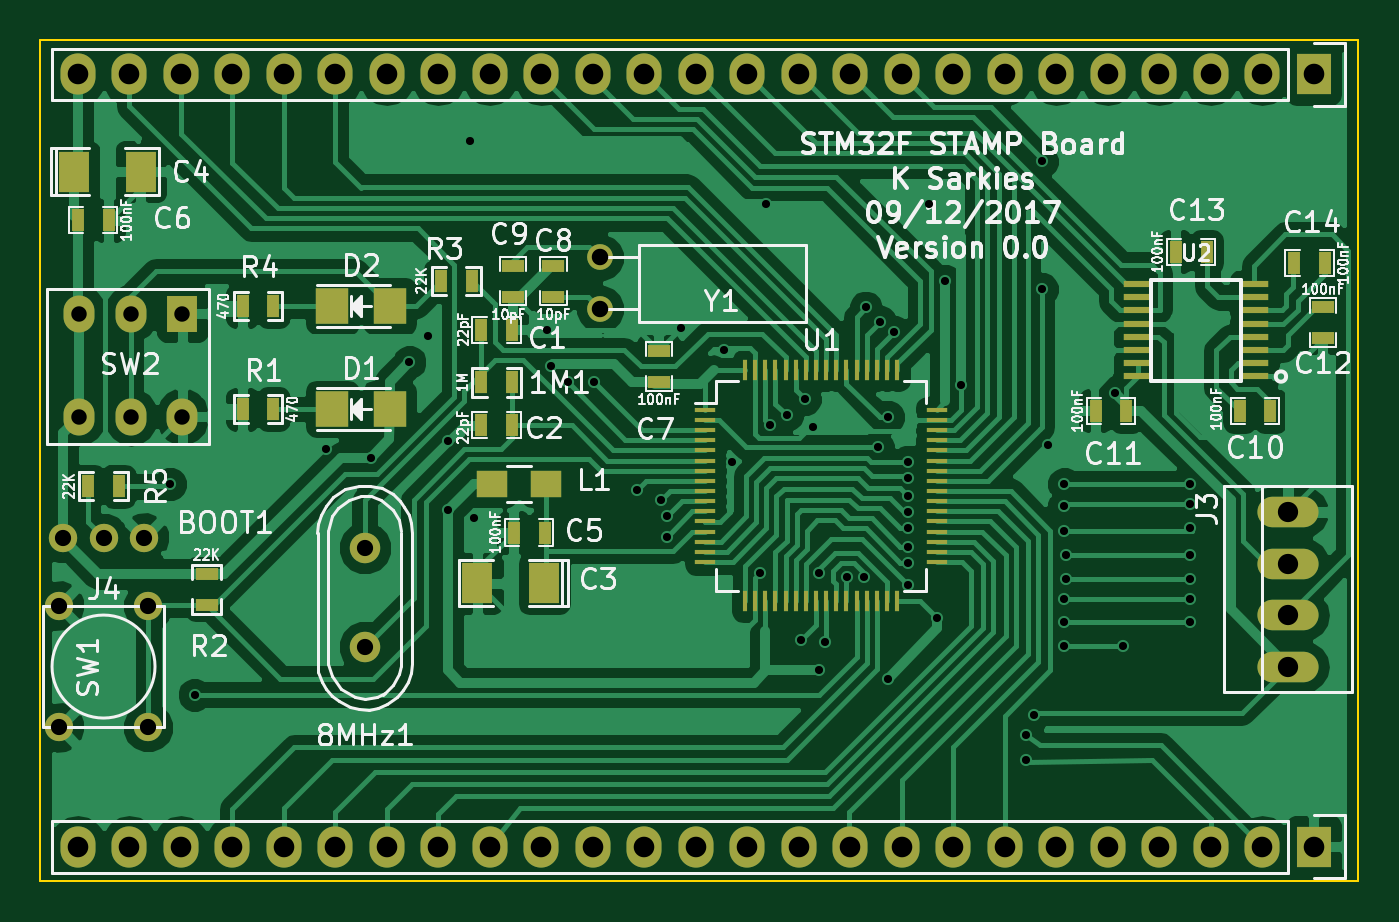
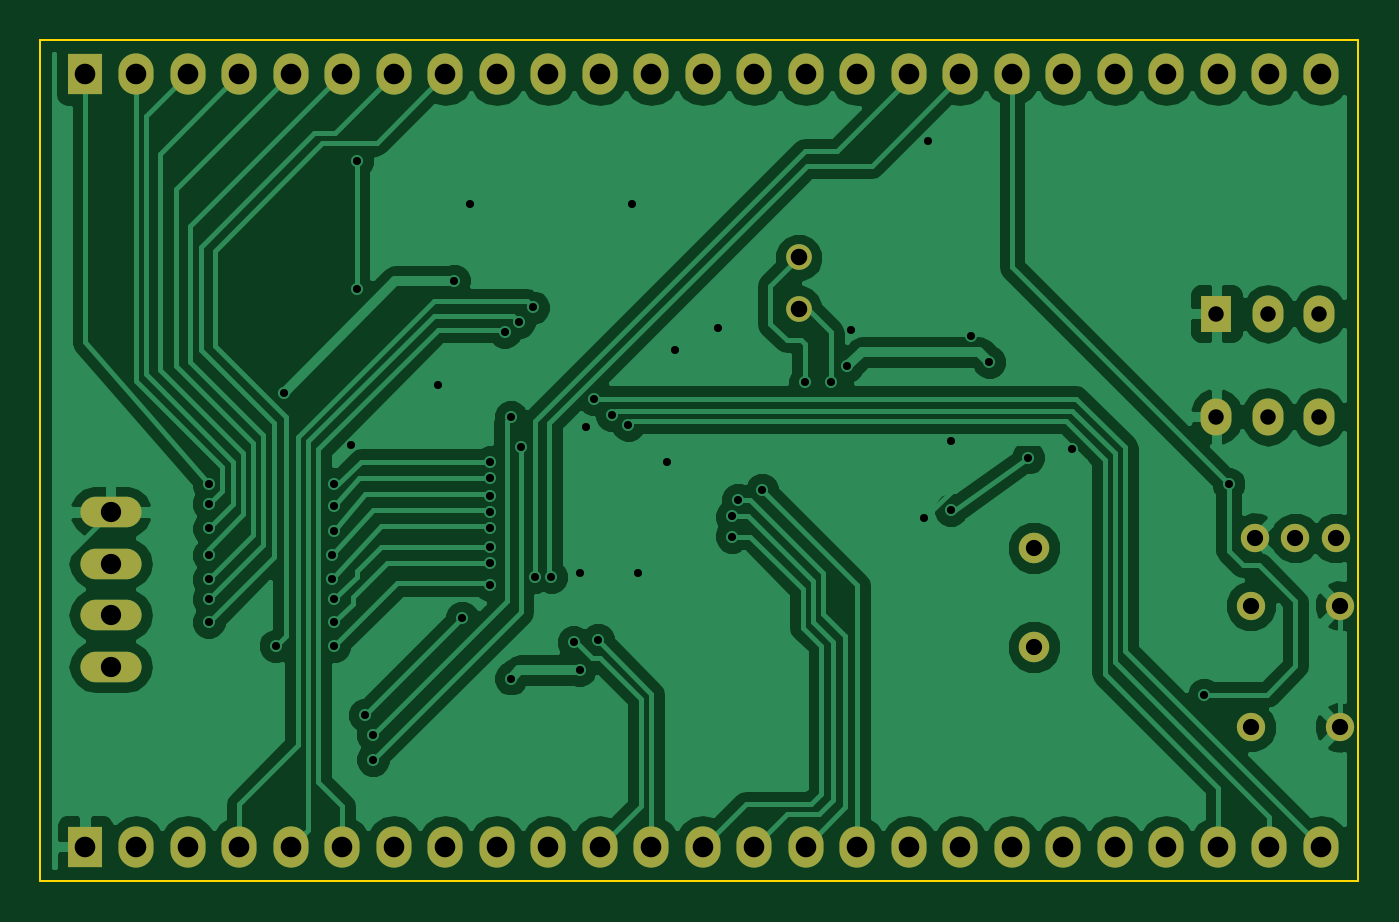
Circuit board: 10 layer files. Board 65.0 x 41.5 mm.
- bottom_copper: Stamp-STM32F-B.Cu.gbl (67516 bytes)
- bottom_mask: Stamp-STM32F-B.Mask.gbs (2380 bytes)
- paste: Stamp-STM32F-B.Paste.gbp (296 bytes)
- bottom_silk: Stamp-STM32F-B.SilkS.gbo (297 bytes)
- outline: Stamp-STM32F-Edge.Cuts.gm1 (501 bytes)
- top_copper: Stamp-STM32F-F.Cu.gtl (106520 bytes)
- top_mask: Stamp-STM32F-F.Mask.gts (5871 bytes)
- paste: Stamp-STM32F-F.Paste.gtp (3782 bytes)
- top_silk: Stamp-STM32F-F.SilkS.gto (70275 bytes)
- drill: Stamp-STM32F.drl (2243 bytes)

=== bottom_copper: Stamp-STM32F-B.Cu.gbl (67516 bytes, source omitted) ===
=== bottom_mask: Stamp-STM32F-B.Mask.gbs ===
G04 #@! TF.FileFunction,Soldermask,Bot*
%FSLAX46Y46*%
G04 Gerber Fmt 4.6, Leading zero omitted, Abs format (unit mm)*
G04 Created by KiCad (PCBNEW 4.0.7-e2-6376~58~ubuntu14.04.1) date Sat Dec  9 10:48:14 2017*
%MOMM*%
%LPD*%
G01*
G04 APERTURE LIST*
%ADD10C,0.100000*%
%ADD11C,1.501140*%
%ADD12R,1.727200X2.032000*%
%ADD13O,1.727200X2.032000*%
%ADD14C,1.397000*%
%ADD15C,1.270000*%
%ADD16O,3.014980X1.506220*%
%ADD17C,1.400000*%
%ADD18R,1.524000X1.824000*%
%ADD19O,1.524000X1.824000*%
G04 APERTURE END LIST*
D10*
D11*
X131000000Y-99559060D03*
X131000000Y-104440940D03*
D12*
X177800000Y-76200000D03*
D13*
X175260000Y-76200000D03*
X172720000Y-76200000D03*
X170180000Y-76200000D03*
X167640000Y-76200000D03*
X165100000Y-76200000D03*
X162560000Y-76200000D03*
X160020000Y-76200000D03*
X157480000Y-76200000D03*
X154940000Y-76200000D03*
X152400000Y-76200000D03*
X149860000Y-76200000D03*
X147320000Y-76200000D03*
X144780000Y-76200000D03*
X142240000Y-76200000D03*
X139700000Y-76200000D03*
X137160000Y-76200000D03*
X134620000Y-76200000D03*
X132080000Y-76200000D03*
X129540000Y-76200000D03*
X127000000Y-76200000D03*
X124460000Y-76200000D03*
X121920000Y-76200000D03*
X119380000Y-76200000D03*
X116840000Y-76200000D03*
D12*
X177800000Y-114300000D03*
D13*
X175260000Y-114300000D03*
X172720000Y-114300000D03*
X170180000Y-114300000D03*
X167640000Y-114300000D03*
X165100000Y-114300000D03*
X162560000Y-114300000D03*
X160020000Y-114300000D03*
X157480000Y-114300000D03*
X154940000Y-114300000D03*
X152400000Y-114300000D03*
X149860000Y-114300000D03*
X147320000Y-114300000D03*
X144780000Y-114300000D03*
X142240000Y-114300000D03*
X139700000Y-114300000D03*
X137160000Y-114300000D03*
X134620000Y-114300000D03*
X132080000Y-114300000D03*
X129540000Y-114300000D03*
X127000000Y-114300000D03*
X124460000Y-114300000D03*
X121920000Y-114300000D03*
X119380000Y-114300000D03*
X116840000Y-114300000D03*
D14*
X115910000Y-102410000D03*
X120310000Y-102410000D03*
X115910000Y-108410000D03*
X120310000Y-108410000D03*
D15*
X142600000Y-87770000D03*
X142600000Y-85230000D03*
D16*
X176530000Y-97790000D03*
X176530000Y-105410000D03*
X176530000Y-102870000D03*
X176530000Y-100330000D03*
D17*
X120110000Y-99060000D03*
X118110000Y-99060000D03*
X116110000Y-99060000D03*
D18*
X122000000Y-88000000D03*
D19*
X122000000Y-93080000D03*
X119460000Y-88000000D03*
X119460000Y-93080000D03*
X116920000Y-88000000D03*
X116920000Y-93080000D03*
M02*

=== paste: Stamp-STM32F-B.Paste.gbp ===
G04 #@! TF.FileFunction,Paste,Bot*
%FSLAX46Y46*%
G04 Gerber Fmt 4.6, Leading zero omitted, Abs format (unit mm)*
G04 Created by KiCad (PCBNEW 4.0.7-e2-6376~58~ubuntu14.04.1) date Sat Dec  9 10:48:14 2017*
%MOMM*%
%LPD*%
G01*
G04 APERTURE LIST*
%ADD10C,0.100000*%
G04 APERTURE END LIST*
D10*
M02*

=== bottom_silk: Stamp-STM32F-B.SilkS.gbo ===
G04 #@! TF.FileFunction,Legend,Bot*
%FSLAX46Y46*%
G04 Gerber Fmt 4.6, Leading zero omitted, Abs format (unit mm)*
G04 Created by KiCad (PCBNEW 4.0.7-e2-6376~58~ubuntu14.04.1) date Sat Dec  9 10:48:14 2017*
%MOMM*%
%LPD*%
G01*
G04 APERTURE LIST*
%ADD10C,0.100000*%
G04 APERTURE END LIST*
D10*
M02*

=== outline: Stamp-STM32F-Edge.Cuts.gm1 ===
G04 #@! TF.FileFunction,Profile,NP*
%FSLAX46Y46*%
G04 Gerber Fmt 4.6, Leading zero omitted, Abs format (unit mm)*
G04 Created by KiCad (PCBNEW 4.0.7-e2-6376~58~ubuntu14.04.1) date Sat Dec  9 10:48:14 2017*
%MOMM*%
%LPD*%
G01*
G04 APERTURE LIST*
%ADD10C,0.100000*%
G04 APERTURE END LIST*
D10*
X115000000Y-116000000D02*
X115000000Y-74500000D01*
X180000000Y-116000000D02*
X115000000Y-116000000D01*
X180000000Y-74500000D02*
X180000000Y-116000000D01*
X115000000Y-74500000D02*
X180000000Y-74500000D01*
M02*

=== top_copper: Stamp-STM32F-F.Cu.gtl (106520 bytes, source omitted) ===
=== top_mask: Stamp-STM32F-F.Mask.gts ===
G04 #@! TF.FileFunction,Soldermask,Top*
%FSLAX46Y46*%
G04 Gerber Fmt 4.6, Leading zero omitted, Abs format (unit mm)*
G04 Created by KiCad (PCBNEW 4.0.7-e2-6376~58~ubuntu14.04.1) date Sat Dec  9 10:48:14 2017*
%MOMM*%
%LPD*%
G01*
G04 APERTURE LIST*
%ADD10C,0.100000*%
%ADD11R,0.635000X1.143000*%
%ADD12C,1.501140*%
%ADD13R,1.524000X2.032000*%
%ADD14R,1.143000X0.635000*%
%ADD15R,1.597660X1.800860*%
%ADD16R,1.727200X2.032000*%
%ADD17O,1.727200X2.032000*%
%ADD18R,1.500000X1.300000*%
%ADD19C,1.397000*%
%ADD20R,1.000000X0.250000*%
%ADD21R,0.250000X1.000000*%
%ADD22R,1.399540X0.350520*%
%ADD23C,1.270000*%
%ADD24O,3.014980X1.506220*%
%ADD25C,1.400000*%
%ADD26R,1.524000X1.824000*%
%ADD27O,1.524000X1.824000*%
G04 APERTURE END LIST*
D10*
D11*
X136738000Y-91400000D03*
X138262000Y-91400000D03*
D12*
X131000000Y-99559060D03*
X131000000Y-104440940D03*
D11*
X136738000Y-88800000D03*
X138262000Y-88800000D03*
X138262000Y-93500000D03*
X136738000Y-93500000D03*
D13*
X139851000Y-101300000D03*
X136549000Y-101300000D03*
X116649000Y-81000000D03*
X119951000Y-81000000D03*
D11*
X138338000Y-98800000D03*
X139862000Y-98800000D03*
X118362000Y-83400000D03*
X116838000Y-83400000D03*
D14*
X145500000Y-91362000D03*
X145500000Y-89838000D03*
X140300000Y-87162000D03*
X140300000Y-85638000D03*
X138300000Y-85638000D03*
X138300000Y-87162000D03*
D11*
X175662000Y-92800000D03*
X174138000Y-92800000D03*
X167038000Y-92800000D03*
X168562000Y-92800000D03*
D14*
X178250000Y-87688000D03*
X178250000Y-89212000D03*
D11*
X170988000Y-84950000D03*
X172512000Y-84950000D03*
X178362000Y-85500000D03*
X176838000Y-85500000D03*
D15*
X132229860Y-92710000D03*
X129390140Y-92710000D03*
X132229860Y-87630000D03*
X129390140Y-87630000D03*
D16*
X177800000Y-76200000D03*
D17*
X175260000Y-76200000D03*
X172720000Y-76200000D03*
X170180000Y-76200000D03*
X167640000Y-76200000D03*
X165100000Y-76200000D03*
X162560000Y-76200000D03*
X160020000Y-76200000D03*
X157480000Y-76200000D03*
X154940000Y-76200000D03*
X152400000Y-76200000D03*
X149860000Y-76200000D03*
X147320000Y-76200000D03*
X144780000Y-76200000D03*
X142240000Y-76200000D03*
X139700000Y-76200000D03*
X137160000Y-76200000D03*
X134620000Y-76200000D03*
X132080000Y-76200000D03*
X129540000Y-76200000D03*
X127000000Y-76200000D03*
X124460000Y-76200000D03*
X121920000Y-76200000D03*
X119380000Y-76200000D03*
X116840000Y-76200000D03*
D16*
X177800000Y-114300000D03*
D17*
X175260000Y-114300000D03*
X172720000Y-114300000D03*
X170180000Y-114300000D03*
X167640000Y-114300000D03*
X165100000Y-114300000D03*
X162560000Y-114300000D03*
X160020000Y-114300000D03*
X157480000Y-114300000D03*
X154940000Y-114300000D03*
X152400000Y-114300000D03*
X149860000Y-114300000D03*
X147320000Y-114300000D03*
X144780000Y-114300000D03*
X142240000Y-114300000D03*
X139700000Y-114300000D03*
X137160000Y-114300000D03*
X134620000Y-114300000D03*
X132080000Y-114300000D03*
X129540000Y-114300000D03*
X127000000Y-114300000D03*
X124460000Y-114300000D03*
X121920000Y-114300000D03*
X119380000Y-114300000D03*
X116840000Y-114300000D03*
D18*
X137250000Y-96400000D03*
X139950000Y-96400000D03*
D11*
X126492000Y-92710000D03*
X124968000Y-92710000D03*
D14*
X123190000Y-100838000D03*
X123190000Y-102362000D03*
D11*
X134738000Y-86400000D03*
X136262000Y-86400000D03*
X124968000Y-87630000D03*
X126492000Y-87630000D03*
D19*
X115910000Y-102410000D03*
X120310000Y-102410000D03*
X115910000Y-108410000D03*
X120310000Y-108410000D03*
D20*
X147800000Y-92750000D03*
X147800000Y-93250000D03*
X147800000Y-93750000D03*
X147800000Y-94250000D03*
X147800000Y-94750000D03*
X147800000Y-95250000D03*
X147800000Y-95750000D03*
X147800000Y-96250000D03*
X147800000Y-96750000D03*
X147800000Y-97250000D03*
X147800000Y-97750000D03*
X147800000Y-98250000D03*
X147800000Y-98750000D03*
X147800000Y-99250000D03*
X147800000Y-99750000D03*
X147800000Y-100250000D03*
D21*
X149750000Y-102200000D03*
X150250000Y-102200000D03*
X150750000Y-102200000D03*
X151250000Y-102200000D03*
X151750000Y-102200000D03*
X152250000Y-102200000D03*
X152750000Y-102200000D03*
X153250000Y-102200000D03*
X153750000Y-102200000D03*
X154250000Y-102200000D03*
X154750000Y-102200000D03*
X155250000Y-102200000D03*
X155750000Y-102200000D03*
X156250000Y-102200000D03*
X156750000Y-102200000D03*
X157250000Y-102200000D03*
D20*
X159200000Y-100250000D03*
X159200000Y-99750000D03*
X159200000Y-99250000D03*
X159200000Y-98750000D03*
X159200000Y-98250000D03*
X159200000Y-97750000D03*
X159200000Y-97250000D03*
X159200000Y-96750000D03*
X159200000Y-96250000D03*
X159200000Y-95750000D03*
X159200000Y-95250000D03*
X159200000Y-94750000D03*
X159200000Y-94250000D03*
X159200000Y-93750000D03*
X159200000Y-93250000D03*
X159200000Y-92750000D03*
D21*
X157250000Y-90800000D03*
X156750000Y-90800000D03*
X156250000Y-90800000D03*
X155750000Y-90800000D03*
X155250000Y-90800000D03*
X154750000Y-90800000D03*
X154250000Y-90800000D03*
X153750000Y-90800000D03*
X153250000Y-90800000D03*
X152750000Y-90800000D03*
X152250000Y-90800000D03*
X151750000Y-90800000D03*
X151250000Y-90800000D03*
X150750000Y-90800000D03*
X150250000Y-90800000D03*
X149750000Y-90800000D03*
D22*
X169114720Y-86544160D03*
X169114720Y-87194400D03*
X169114720Y-87844640D03*
X169114720Y-88494880D03*
X169114720Y-89145120D03*
X169114720Y-89795360D03*
X169114720Y-90445600D03*
X169114720Y-91095840D03*
X174865280Y-91095840D03*
X174865280Y-90445600D03*
X174865280Y-89795360D03*
X174865280Y-89145120D03*
X174865280Y-88494880D03*
X174865280Y-87844640D03*
X174865280Y-87194400D03*
X174865280Y-86544160D03*
D23*
X142600000Y-87770000D03*
X142600000Y-85230000D03*
D24*
X176530000Y-97790000D03*
X176530000Y-105410000D03*
X176530000Y-102870000D03*
X176530000Y-100330000D03*
D25*
X120110000Y-99060000D03*
X118110000Y-99060000D03*
X116110000Y-99060000D03*
D11*
X117348000Y-96520000D03*
X118872000Y-96520000D03*
D26*
X122000000Y-88000000D03*
D27*
X122000000Y-93080000D03*
X119460000Y-88000000D03*
X119460000Y-93080000D03*
X116920000Y-88000000D03*
X116920000Y-93080000D03*
M02*

=== paste: Stamp-STM32F-F.Paste.gtp ===
G04 #@! TF.FileFunction,Paste,Top*
%FSLAX46Y46*%
G04 Gerber Fmt 4.6, Leading zero omitted, Abs format (unit mm)*
G04 Created by KiCad (PCBNEW 4.0.7-e2-6376~58~ubuntu14.04.1) date Sat Dec  9 10:48:14 2017*
%MOMM*%
%LPD*%
G01*
G04 APERTURE LIST*
%ADD10C,0.100000*%
%ADD11R,0.635000X1.143000*%
%ADD12R,1.524000X2.032000*%
%ADD13R,1.143000X0.635000*%
%ADD14R,1.597660X1.800860*%
%ADD15R,1.500000X1.300000*%
%ADD16R,1.000000X0.250000*%
%ADD17R,0.250000X1.000000*%
%ADD18R,1.297940X0.248920*%
G04 APERTURE END LIST*
D10*
D11*
X136738000Y-91400000D03*
X138262000Y-91400000D03*
X136738000Y-88800000D03*
X138262000Y-88800000D03*
X138262000Y-93500000D03*
X136738000Y-93500000D03*
D12*
X139851000Y-101300000D03*
X136549000Y-101300000D03*
X116649000Y-81000000D03*
X119951000Y-81000000D03*
D11*
X138338000Y-98800000D03*
X139862000Y-98800000D03*
X118362000Y-83400000D03*
X116838000Y-83400000D03*
D13*
X145500000Y-91362000D03*
X145500000Y-89838000D03*
X140300000Y-87162000D03*
X140300000Y-85638000D03*
X138300000Y-85638000D03*
X138300000Y-87162000D03*
D11*
X175662000Y-92800000D03*
X174138000Y-92800000D03*
X167038000Y-92800000D03*
X168562000Y-92800000D03*
D13*
X178250000Y-87688000D03*
X178250000Y-89212000D03*
D11*
X170988000Y-84950000D03*
X172512000Y-84950000D03*
X178362000Y-85500000D03*
X176838000Y-85500000D03*
D14*
X132229860Y-92710000D03*
X129390140Y-92710000D03*
X132229860Y-87630000D03*
X129390140Y-87630000D03*
D15*
X137250000Y-96400000D03*
X139950000Y-96400000D03*
D11*
X126492000Y-92710000D03*
X124968000Y-92710000D03*
D13*
X123190000Y-100838000D03*
X123190000Y-102362000D03*
D11*
X134738000Y-86400000D03*
X136262000Y-86400000D03*
X124968000Y-87630000D03*
X126492000Y-87630000D03*
D16*
X147800000Y-92750000D03*
X147800000Y-93250000D03*
X147800000Y-93750000D03*
X147800000Y-94250000D03*
X147800000Y-94750000D03*
X147800000Y-95250000D03*
X147800000Y-95750000D03*
X147800000Y-96250000D03*
X147800000Y-96750000D03*
X147800000Y-97250000D03*
X147800000Y-97750000D03*
X147800000Y-98250000D03*
X147800000Y-98750000D03*
X147800000Y-99250000D03*
X147800000Y-99750000D03*
X147800000Y-100250000D03*
D17*
X149750000Y-102200000D03*
X150250000Y-102200000D03*
X150750000Y-102200000D03*
X151250000Y-102200000D03*
X151750000Y-102200000D03*
X152250000Y-102200000D03*
X152750000Y-102200000D03*
X153250000Y-102200000D03*
X153750000Y-102200000D03*
X154250000Y-102200000D03*
X154750000Y-102200000D03*
X155250000Y-102200000D03*
X155750000Y-102200000D03*
X156250000Y-102200000D03*
X156750000Y-102200000D03*
X157250000Y-102200000D03*
D16*
X159200000Y-100250000D03*
X159200000Y-99750000D03*
X159200000Y-99250000D03*
X159200000Y-98750000D03*
X159200000Y-98250000D03*
X159200000Y-97750000D03*
X159200000Y-97250000D03*
X159200000Y-96750000D03*
X159200000Y-96250000D03*
X159200000Y-95750000D03*
X159200000Y-95250000D03*
X159200000Y-94750000D03*
X159200000Y-94250000D03*
X159200000Y-93750000D03*
X159200000Y-93250000D03*
X159200000Y-92750000D03*
D17*
X157250000Y-90800000D03*
X156750000Y-90800000D03*
X156250000Y-90800000D03*
X155750000Y-90800000D03*
X155250000Y-90800000D03*
X154750000Y-90800000D03*
X154250000Y-90800000D03*
X153750000Y-90800000D03*
X153250000Y-90800000D03*
X152750000Y-90800000D03*
X152250000Y-90800000D03*
X151750000Y-90800000D03*
X151250000Y-90800000D03*
X150750000Y-90800000D03*
X150250000Y-90800000D03*
X149750000Y-90800000D03*
D18*
X169114720Y-86544160D03*
X169114720Y-87194400D03*
X169114720Y-87844640D03*
X169114720Y-88494880D03*
X169114720Y-89145120D03*
X169114720Y-89795360D03*
X169114720Y-90445600D03*
X169114720Y-91095840D03*
X174865280Y-91095840D03*
X174865280Y-90445600D03*
X174865280Y-89795360D03*
X174865280Y-89145120D03*
X174865280Y-88494880D03*
X174865280Y-87844640D03*
X174865280Y-87194400D03*
X174865280Y-86544160D03*
D11*
X117348000Y-96520000D03*
X118872000Y-96520000D03*
M02*

=== top_silk: Stamp-STM32F-F.SilkS.gto (70275 bytes, source omitted) ===
=== drill: Stamp-STM32F.drl ===
M48
;DRILL file {KiCad 4.0.7-e2-6376~58~ubuntu14.04.1} date Sat Dec  9 08:43:01 2017
;FORMAT={-:-/ absolute / metric / decimal}
FMAT,2
METRIC,TZ
T1C0.400
T2C0.762
T3C0.800
T4C0.800
T5C0.813
T6C1.000
T7C1.016
%
G90
G05
M71
T1
X121.4Y-96.4
X122.6Y-106.8
X129.1Y-94.7
X131.3Y-95.1
X133.2Y-90.4
X134.1Y-89.1
X135.1Y-94.3
X135.1Y-97.7
X136.2Y-79.5
X136.4Y-98.1
X140.Y-88.8
X140.2Y-90.6
X141.Y-91.4
X142.3Y-91.4
X144.4Y-96.7
X145.6Y-97.2
X145.9Y-98.
X145.9Y-99.
X146.6Y-88.7
X148.7Y-89.8
X149.1Y-95.3
X150.5Y-100.8
X150.8Y-82.6
X151.Y-93.5
X151.8Y-93.
X152.5Y-104.1
X152.7Y-92.2
X153.1Y-93.6
X153.4Y-100.8
X153.4Y-105.6
X153.7Y-104.2
X154.8Y-101.
X155.6Y-101.
X155.7Y-87.7
X156.3Y-94.6
X156.4Y-88.4
X156.8Y-93.1
X156.8Y-106.
X157.1Y-88.9
X157.8Y-95.3
X157.8Y-96.1
X157.8Y-97.
X157.8Y-97.8
X157.8Y-98.6
X157.8Y-99.5
X157.8Y-100.3
X157.8Y-101.4
X158.8Y-82.6
X159.2Y-103.
X159.6Y-86.4
X160.4Y-91.5
X163.6Y-108.8
X163.6Y-110.
X164.Y-107.8
X164.4Y-80.5
X164.4Y-86.8
X164.7Y-94.5
X165.5Y-96.4
X165.5Y-97.5
X165.5Y-98.7
X165.5Y-102.1
X165.5Y-103.2
X165.5Y-104.4
X165.6Y-99.9
X165.6Y-101.1
X168.Y-91.9
X168.4Y-104.4
X171.7Y-96.4
X171.7Y-97.4
X171.7Y-98.6
X171.7Y-99.9
X171.7Y-101.1
X171.7Y-102.1
X171.7Y-103.2
T2
X116.92Y-88.
X116.92Y-93.08
X119.46Y-88.
X119.46Y-93.08
X122.Y-88.
X122.Y-93.08
T3
X115.91Y-102.41
X115.91Y-108.41
X116.11Y-99.06
X118.11Y-99.06
X120.11Y-99.06
X120.31Y-102.41
X120.31Y-108.41
T4
X131.Y-99.559
X131.Y-104.441
T5
X142.6Y-85.23
X142.6Y-87.77
T6
X176.53Y-97.79
X176.53Y-100.33
X176.53Y-102.87
X176.53Y-105.41
T7
X116.84Y-76.2
X116.84Y-114.3
X119.38Y-76.2
X119.38Y-114.3
X121.92Y-76.2
X121.92Y-114.3
X124.46Y-76.2
X124.46Y-114.3
X127.Y-76.2
X127.Y-114.3
X129.54Y-76.2
X129.54Y-114.3
X132.08Y-76.2
X132.08Y-114.3
X134.62Y-76.2
X134.62Y-114.3
X137.16Y-76.2
X137.16Y-114.3
X139.7Y-76.2
X139.7Y-114.3
X142.24Y-76.2
X142.24Y-114.3
X144.78Y-76.2
X144.78Y-114.3
X147.32Y-76.2
X147.32Y-114.3
X149.86Y-76.2
X149.86Y-114.3
X152.4Y-76.2
X152.4Y-114.3
X154.94Y-76.2
X154.94Y-114.3
X157.48Y-76.2
X157.48Y-114.3
X160.02Y-76.2
X160.02Y-114.3
X162.56Y-76.2
X162.56Y-114.3
X165.1Y-76.2
X165.1Y-114.3
X167.64Y-76.2
X167.64Y-114.3
X170.18Y-76.2
X170.18Y-114.3
X172.72Y-76.2
X172.72Y-114.3
X175.26Y-76.2
X175.26Y-114.3
X177.8Y-76.2
X177.8Y-114.3
T0
M30
